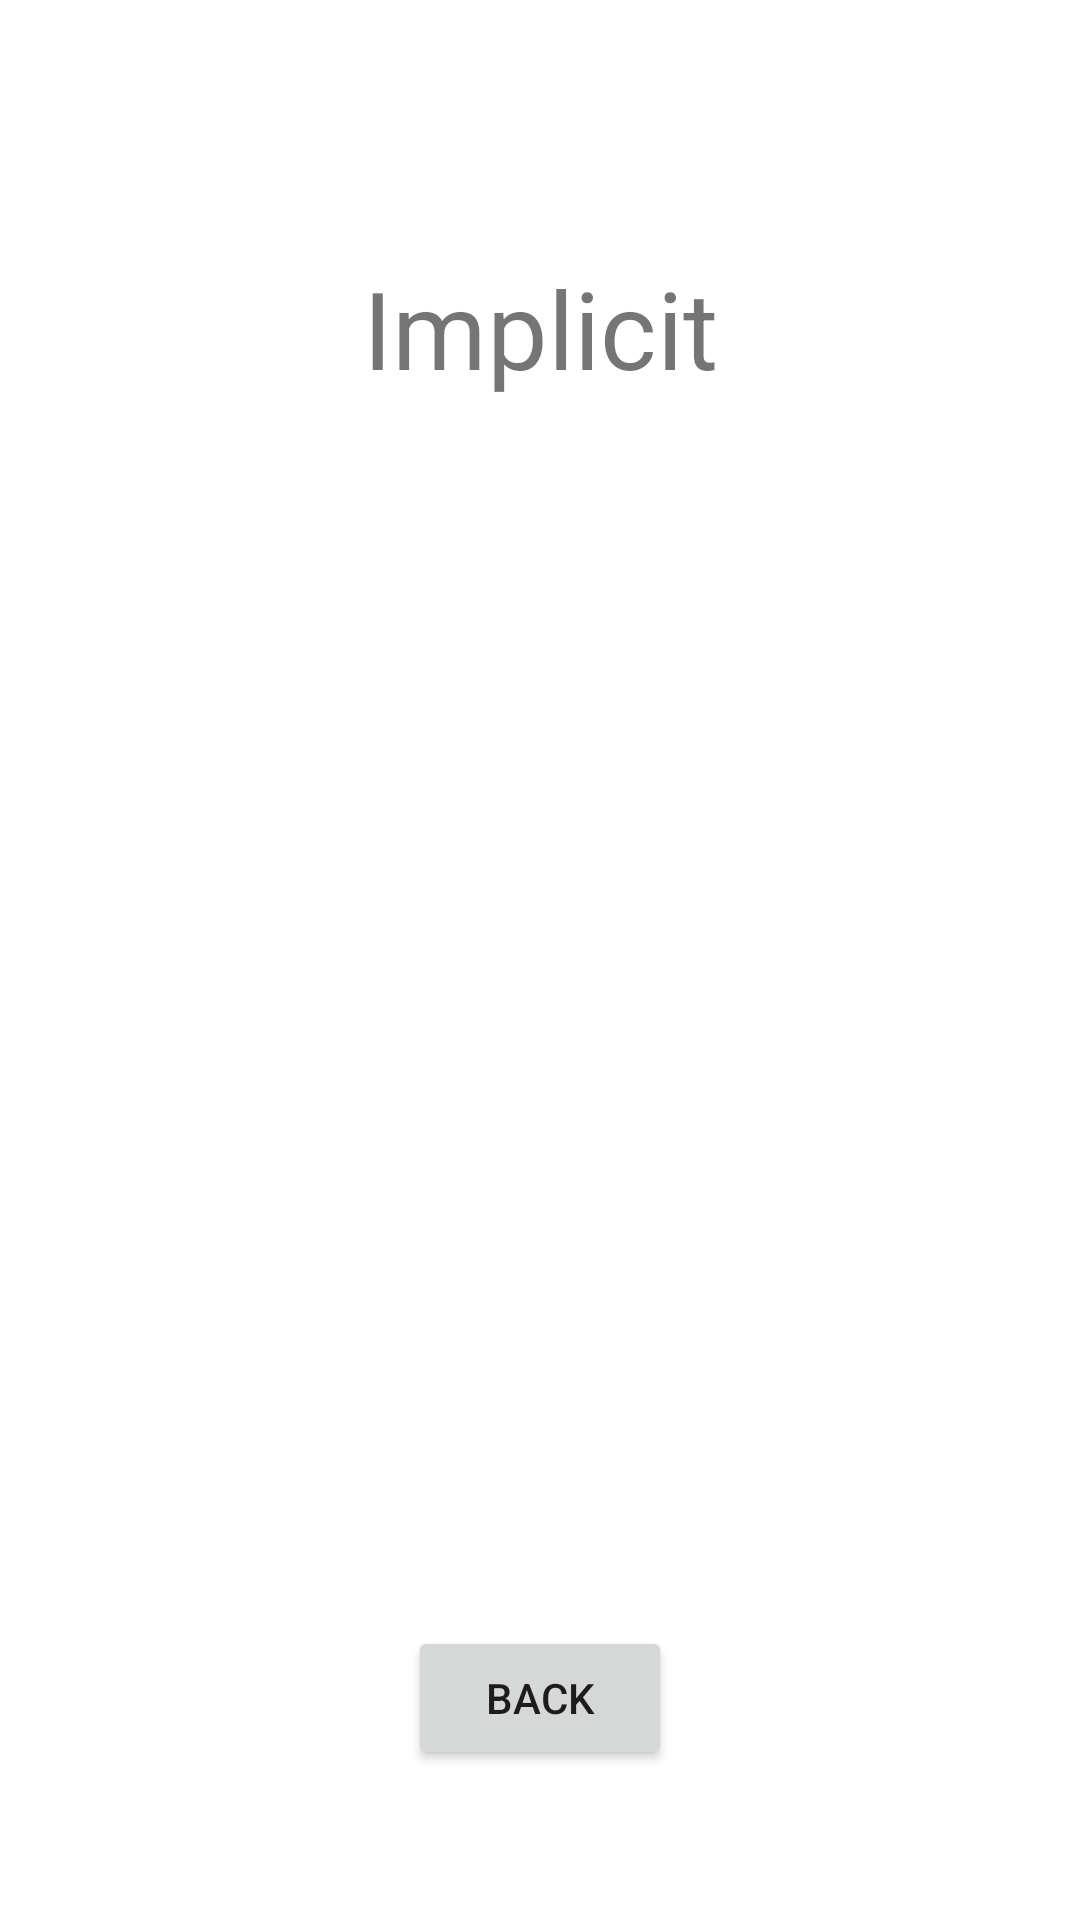

Here is an Android app screen rendered from its layout file. Give the layout XML and the strings, colors and styles it references.
<!-- AndroidManifest.xml: application theme Theme.JavaMobileOefeningen -->
<!-- res/layout/activity_ex2_1b.xml -->
<?xml version="1.0" encoding="utf-8"?>
<androidx.constraintlayout.widget.ConstraintLayout xmlns:android="http://schemas.android.com/apk/res/android"
    xmlns:app="http://schemas.android.com/apk/res-auto"
    xmlns:tools="http://schemas.android.com/tools"
    android:layout_width="match_parent"
    android:layout_height="match_parent"
    tools:context=".Ex2_1b">

    <TextView
        android:id="@+id/textView5"
        android:layout_width="wrap_content"
        android:layout_height="wrap_content"
        android:layout_marginTop="85dp"
        android:text="Implicit"
        android:textSize="36sp"
        app:layout_constraintEnd_toEndOf="parent"
        app:layout_constraintHorizontal_bias="0.5"
        app:layout_constraintStart_toStartOf="parent"
        app:layout_constraintTop_toTopOf="parent" />

    <Button
        android:id="@+id/button7"
        android:layout_width="wrap_content"
        android:layout_height="wrap_content"
        android:layout_marginBottom="50dp"
        android:onClick="back"
        android:text="Back"
        app:layout_constraintBottom_toBottomOf="parent"
        app:layout_constraintEnd_toEndOf="parent"
        app:layout_constraintHorizontal_bias="0.5"
        app:layout_constraintStart_toStartOf="parent" />
</androidx.constraintlayout.widget.ConstraintLayout>
<!-- resources referenced by this layout -->
<resources>
  <style name="Theme.JavaMobileOefeningen" parent="Theme.MaterialComponents.DayNight.DarkActionBar">
          
          <item name="colorPrimary">@color/purple_500</item>
          <item name="colorPrimaryVariant">@color/purple_700</item>
          <item name="colorOnPrimary">@color/white</item>
          
          <item name="colorSecondary">@color/teal_200</item>
          <item name="colorSecondaryVariant">@color/teal_700</item>
          <item name="colorOnSecondary">@color/black</item>
          
          <item name="android:statusBarColor" tools:targetApi="l">?attr/colorPrimaryVariant</item>
          
      </style>
  <!-- not gathered from this repository: default colours our renderer supplied (Android Studio template values) -->
  <color name="purple_500">#FF6200EE</color>
  <color name="purple_700">#FF3700B3</color>
  <color name="teal_200">#FF03DAC5</color>
  <color name="teal_700">#FF018786</color>
  <color name="black">#FF000000</color>
  <color name="white">#FFFFFFFF</color>
</resources>
